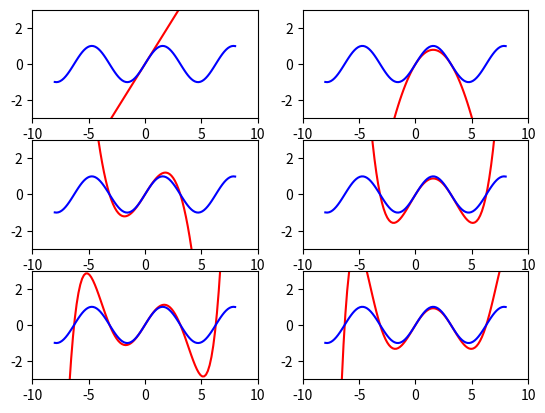

Reproduce this figure in Python.
#!/usr/bin/env python3
# -*- coding: utf-8 -*-
"""
Created on Sat May  2 23:45:45 2020
Euler's product formula for sin(x)
"""

import matplotlib.pyplot as plt
import numpy as np

x = np.linspace(start=-8,stop=8,num=100)
y1 = x*(1 - x/np.pi)
y2 = y1*(1 + x/np.pi)
y3 = y2*(1 - x/(2*np.pi) )
y4 = y3  * (1 + x/(2*np.pi) )
y5 = y4 * (1 - x/(3*np.pi) )
y6 = np.sin(x)


# plt.plot(x,y1, color='red') 
# plt.plot(x,y2, color='red') 
# plt.plot(x,y3, color='red')
# plt.plot(x,y4, color='red')
# plt.plot(x,y5, color='red')
# plt.plot(x,y6, color='blue')

plt.subplot(3,2,1)
plt.plot(x,x, color='red')
plt.plot(x,y6, color='blue')

plt.xlim(-10,10)
plt.ylim(-3,3)

plt.subplot(3,2,2)
plt.plot(x,y1, color='red')
plt.plot(x,y6, color='blue')

plt.xlim(-10,10)
plt.ylim(-3,3)


plt.subplot(3,2,3)
plt.plot(x ,y2 , color='red')
plt.plot(x ,y6 , color='blue')

plt.xlim(-10,10)
plt.ylim(-3,3)


plt.subplot(3,2,4)
plt.plot(x ,y3 , color='red')
plt.plot(x ,y6 , color='blue')

plt.xlim(-10,10)
plt.ylim(-3,3)


plt.subplot(3,2,5)
plt.plot(x ,y4 , color='red')
plt.plot(x ,y6 , color='blue')

plt.xlim(-10,10)
plt.ylim(-3,3)


plt.subplot(3,2,6)
plt.plot(x ,y5 , color='red')
plt.plot(x ,y6 , color='blue')

plt.xlim(-10,10)
plt.ylim(-3,3)


plt.show()



